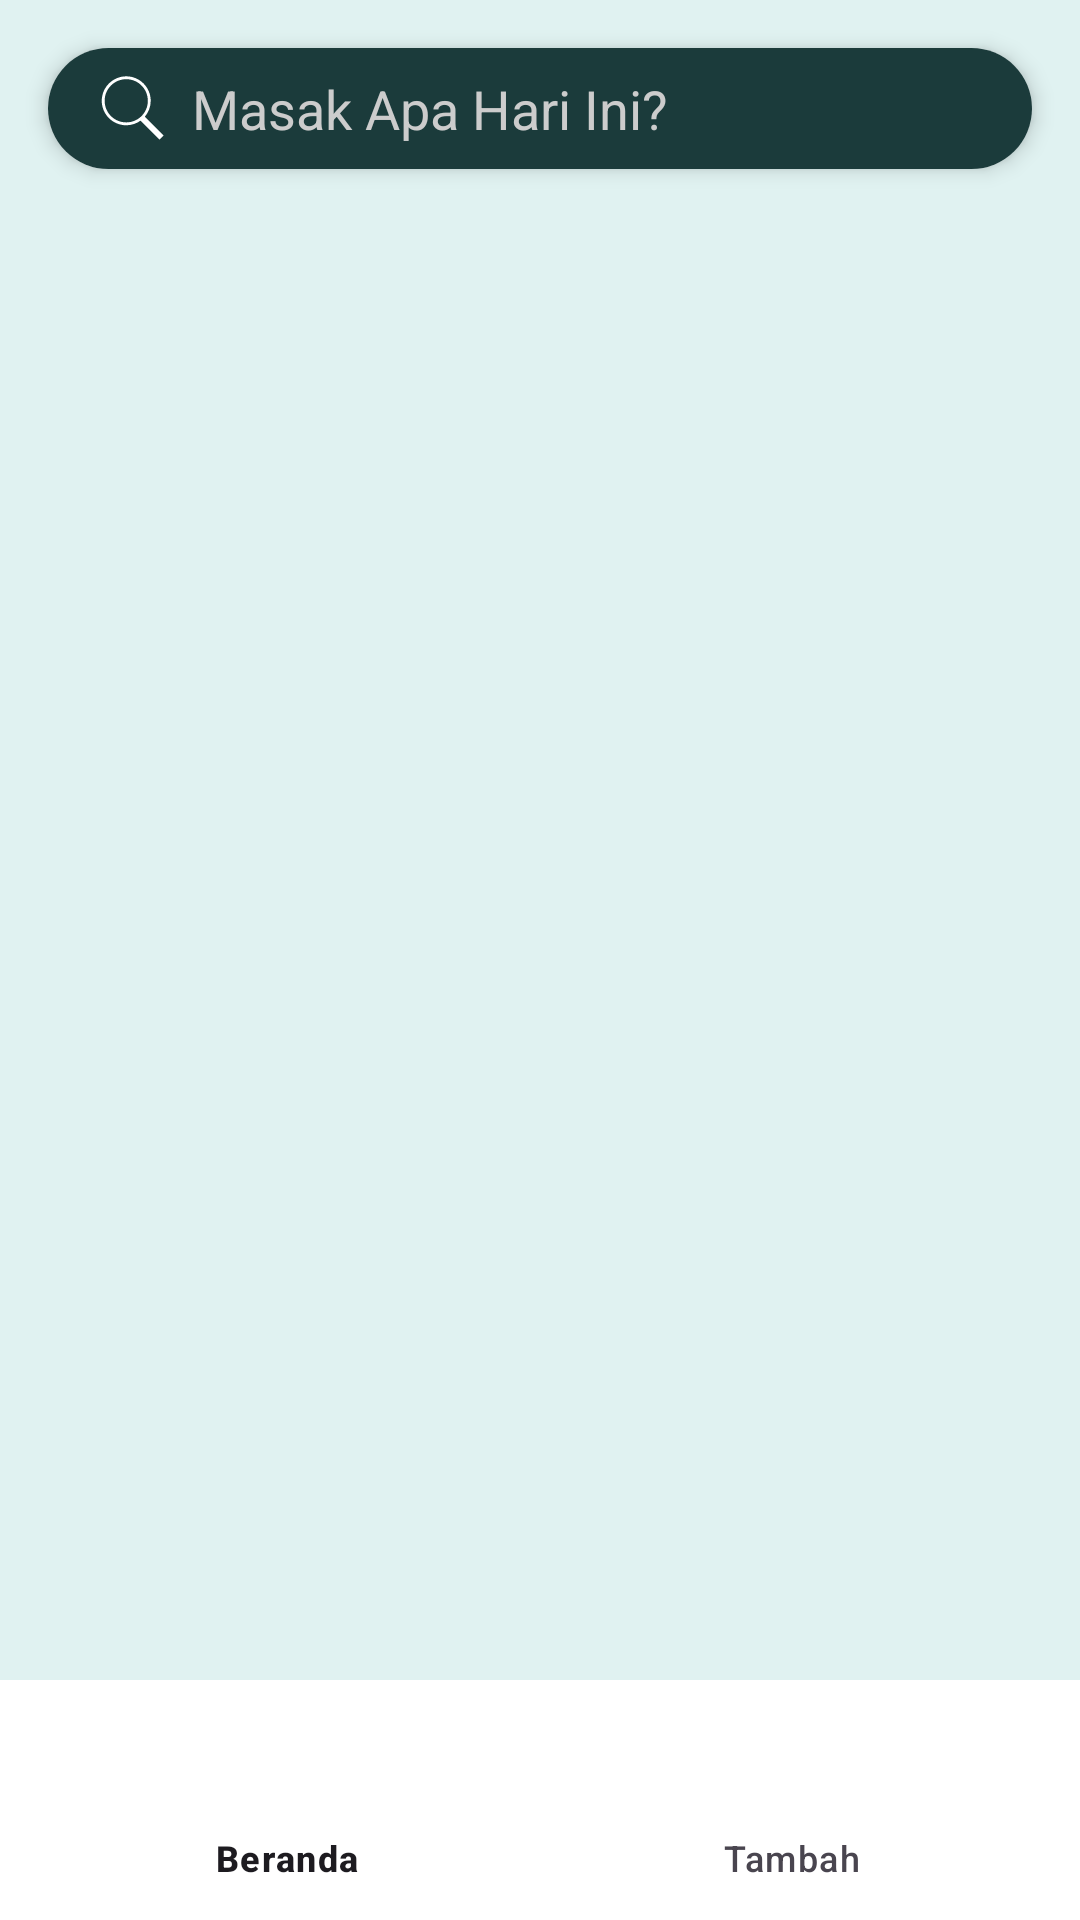

Layout XML and referenced resources for this Android screen:
<!-- AndroidManifest.xml: application theme AppTheme -->
<!-- res/layout/activity_main.xml -->
<?xml version="1.0" encoding="utf-8"?>
<androidx.constraintlayout.widget.ConstraintLayout xmlns:android="http://schemas.android.com/apk/res/android"
    xmlns:app="http://schemas.android.com/apk/res-auto"
    xmlns:tools="http://schemas.android.com/tools"
    android:layout_width="match_parent"
    android:layout_height="match_parent"
    android:background="@color/background">

    
    <androidx.cardview.widget.CardView
        android:id="@+id/searchCard"
        android:layout_width="match_parent"
        android:layout_height="wrap_content"
        android:layout_margin="16dp"
        app:cardCornerRadius="24dp"
        app:cardElevation="4dp"
        app:layout_constraintTop_toTopOf="parent">

        <LinearLayout
            android:layout_width="match_parent"
            android:layout_height="wrap_content"
            android:background="@color/primary"
            android:orientation="horizontal"
            android:padding="8dp">

            <ImageView
                android:layout_width="24dp"
                android:layout_height="24dp"
                android:layout_gravity="center_vertical"
                android:layout_marginStart="8dp"
                android:src="@drawable/search" />

            <EditText
                android:id="@+id/searchEditText"
                android:layout_width="match_parent"
                android:layout_height="wrap_content"
                android:layout_marginStart="8dp"
                android:background="@null"
                android:hint="@string/search_hint"
                android:textColorHint="@color/hint_color"
                android:textColor="@color/white" />
        </LinearLayout>
    </androidx.cardview.widget.CardView>

    
    <HorizontalScrollView
        android:id="@+id/categoryScrollView"
        android:layout_width="match_parent"
        android:layout_height="wrap_content"
        android:layout_marginTop="8dp"
        android:scrollbars="none"
        app:layout_constraintTop_toBottomOf="@id/searchCard">

        <LinearLayout
            android:layout_width="wrap_content"
            android:layout_height="wrap_content"
            android:orientation="horizontal"
            android:padding="8dp">

        </LinearLayout>
    </HorizontalScrollView>

    
    <androidx.recyclerview.widget.RecyclerView
        android:id="@+id/recipeRecyclerView"
        android:layout_width="match_parent"
        android:layout_height="0dp"
        android:layout_margin="8dp"
        android:clipToPadding="false"
        android:padding="8dp"
        app:layout_constraintBottom_toTopOf="@id/bottomNavigation"
        app:layout_constraintTop_toBottomOf="@id/categoryScrollView" />

    
    <com.google.android.material.bottomnavigation.BottomNavigationView
        android:id="@+id/bottomNavigation"
        android:layout_width="match_parent"
        android:layout_height="wrap_content"
        android:background="@color/white"
        app:layout_constraintBottom_toBottomOf="parent"
        app:menu="@menu/bottom_nav_menu" />

    <FrameLayout
        android:id="@+id/fragmentContainer"
        android:layout_width="match_parent"
        android:layout_height="0dp"
        android:layout_marginBottom="56dp"
        app:layout_constraintBottom_toTopOf="@id/bottomNavigation"
        app:layout_constraintTop_toTopOf="parent"
        app:layout_constraintVertical_bias="1.0"
        tools:layout_editor_absoluteX="0dp" />


</androidx.constraintlayout.widget.ConstraintLayout>
<!-- resources referenced by this layout -->
<resources>
  <color name="background">#E0F2F1</color>
  <color name="hint_color">#CCCCCC</color>
  <color name="primary">#1B3B3B</color>
  <color name="white">#FFFFFF</color>
  <!-- drawable search (drawable) -->
  <vector xmlns:android="http://schemas.android.com/apk/res/android" android:height="24dp" android:viewportHeight="50" android:viewportWidth="50" android:width="24dp">
        
      <path android:fillColor="#FFF" android:pathData="M21,3C11.621,3 4,10.621 4,20C4,29.379 11.621,37 21,37C24.711,37 28.141,35.805 30.938,33.781L44.094,46.906L46.906,44.094L33.906,31.063C36.461,28.086 38,24.223 38,20C38,10.621 30.379,3 21,3ZM21,5C29.297,5 36,11.703 36,20C36,28.297 29.297,35 21,35C12.703,35 6,28.297 6,20C6,11.703 12.703,5 21,5Z"/>
      
  </vector>
  <string name="search_hint">Masak Apa Hari Ini?</string>
  <style name="AppTheme" parent="Theme.Material3.Light.NoActionBar">
  
      </style>
</resources>
